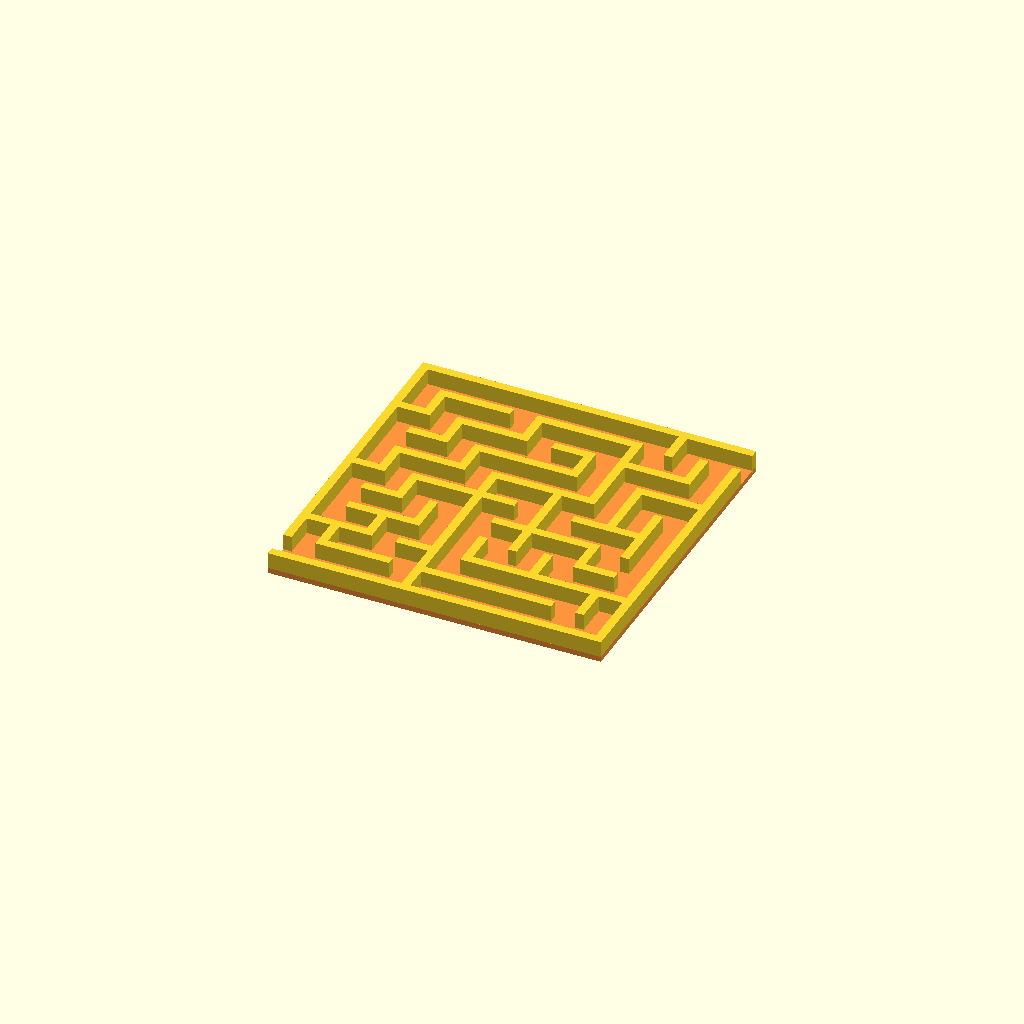
Cell 1: rendered with the file's own defaults.
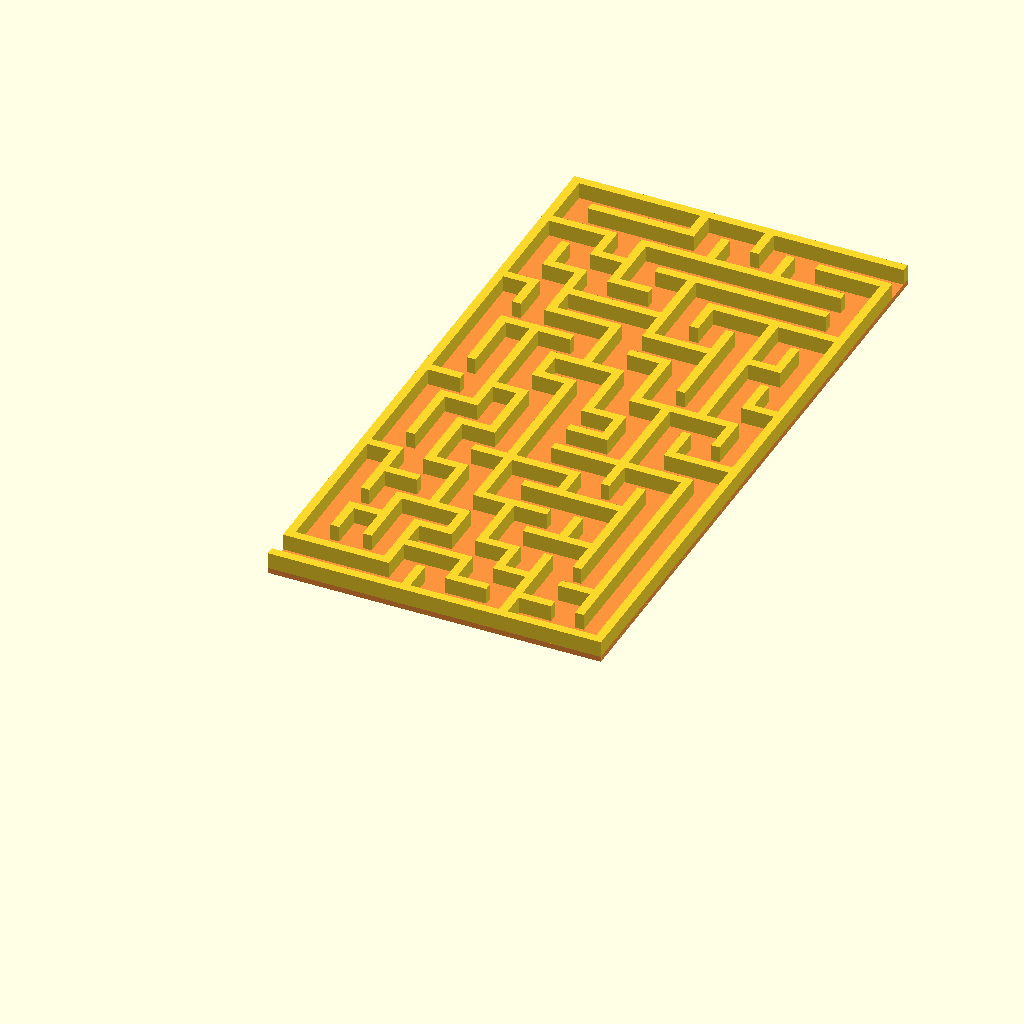
Cell 2: the same model with rows = 20.
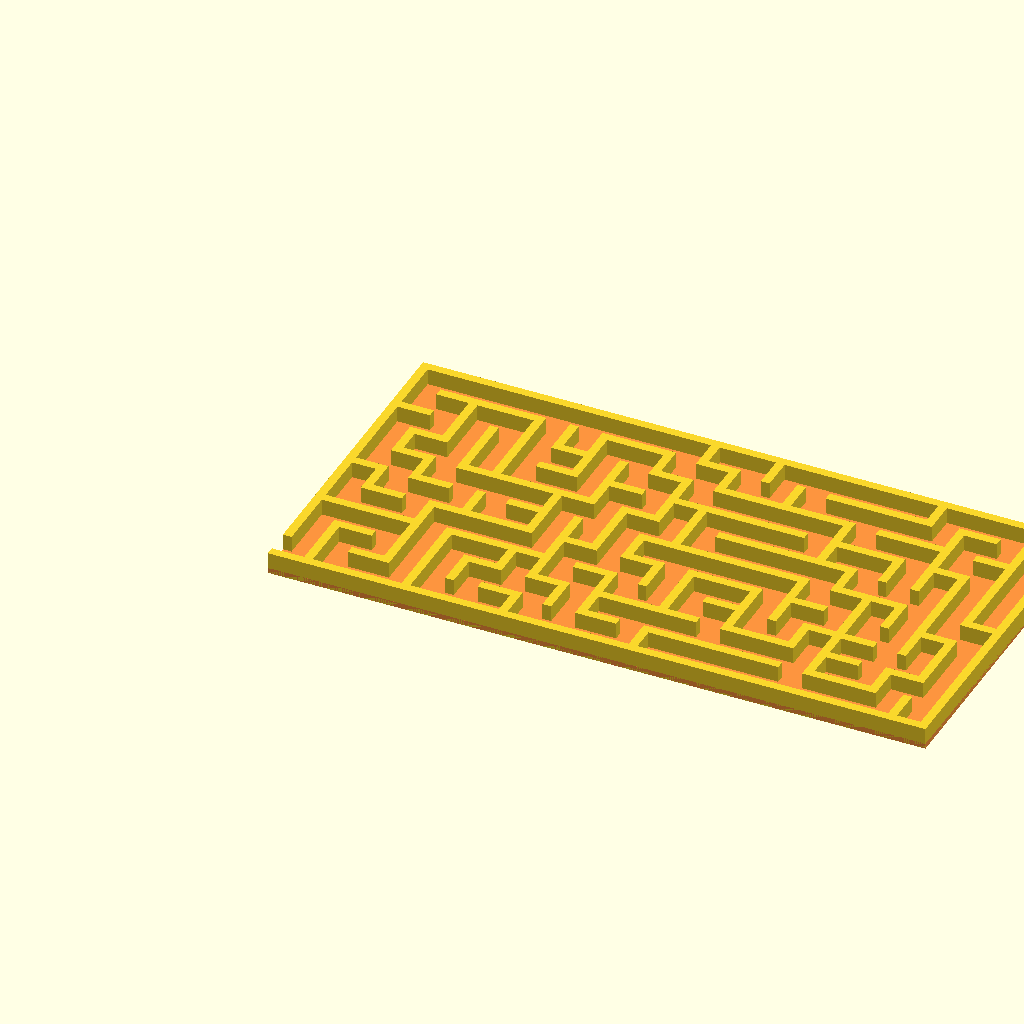
Cell 3 — columns set to 20, the other parameters unchanged.
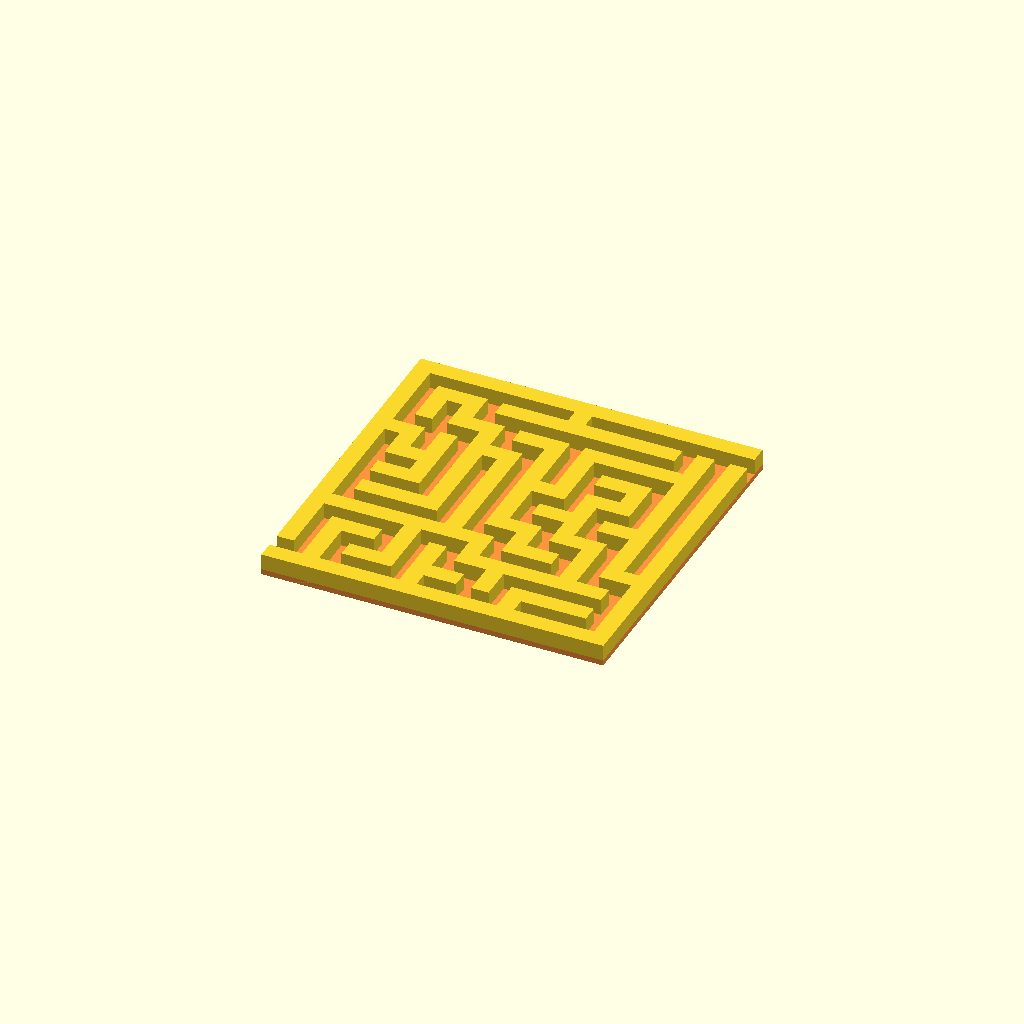
Cell 4: the same model with wall_thickness = 1.6.
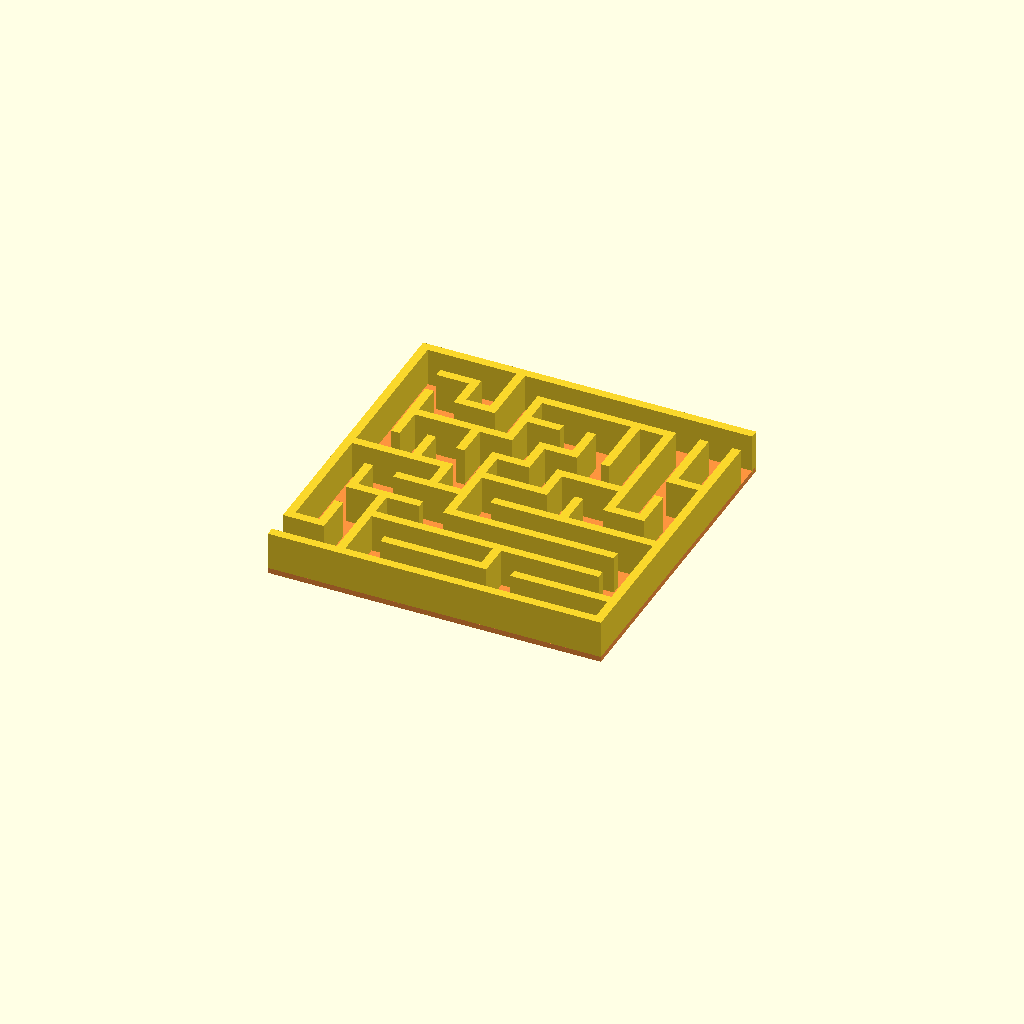
Cell 5: wall_height = 4 (everything else at default).
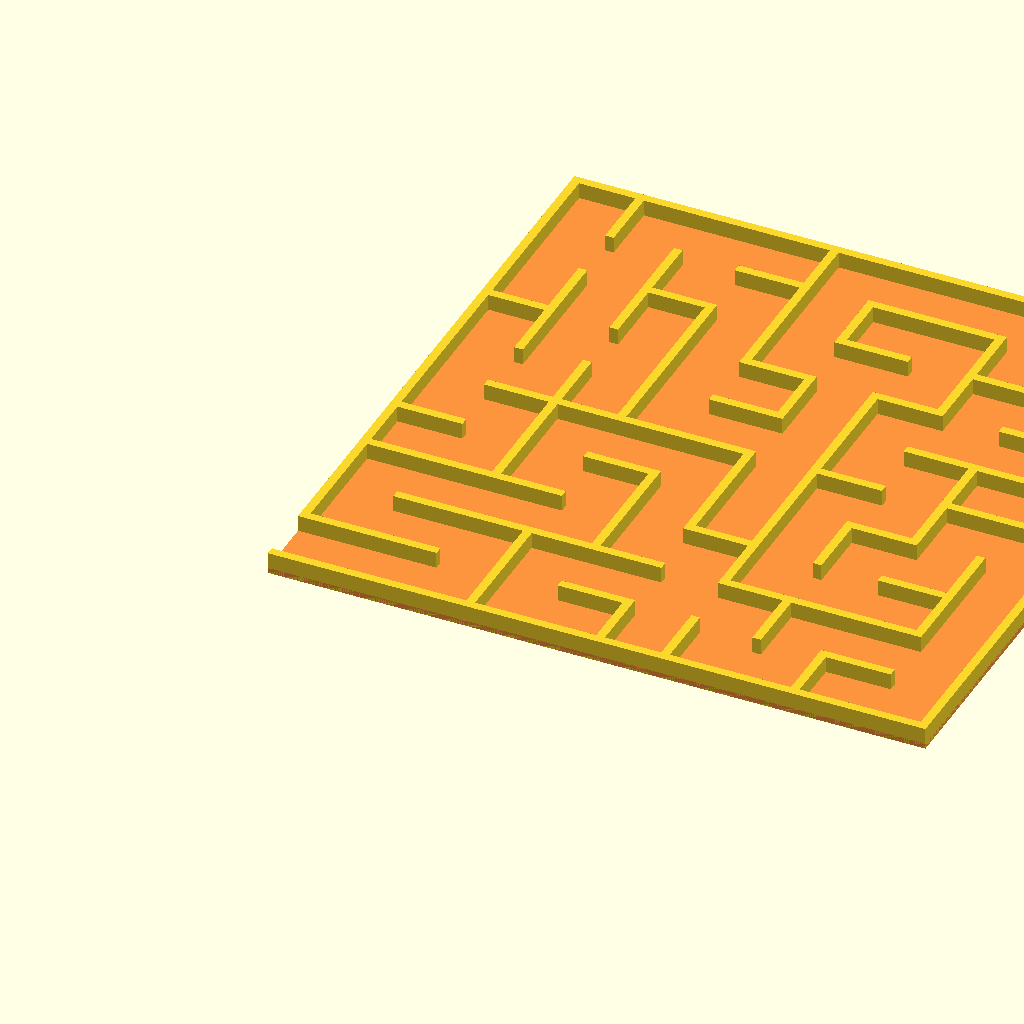
Cell 6: block_width = 6 (everything else at default).
One fixed orthographic camera (rotation 55°, 0°, 25°; colour scheme Cornfield) for every cell.
Source of the model, attic/Downloads/maze_generator_with_base_mp.scad:
//random maze generator with back
//Mark G. Peeters added back and commnents 1-12-16
//http://www.thingiverse.com/thing:1264082
//Original work by JustinSDK
//https://www.thingiverse.com/thing:1185425
//preview[view:south, tilt:top]
//Y direction
rows = 10;
//x direction
columns = 10;

wall_thickness = 0.8;
wall_height = 2;
block_width = 3;
base_thickness=0.5;

/*hidden*/
echo("maze size X=",columns*block_width+wall_thickness);
echo("maze size Y=",rows*block_width+wall_thickness);
echo("maze path width=",block_width-wall_thickness);
translate([-wall_thickness/2,-wall_thickness/2,0])cube([columns*block_width+wall_thickness,rows*block_width+wall_thickness,base_thickness]);


/*
 * constants, for clearness
 *
 */
 #translate([-wall_thickness/2,-wall_thickness/2,0])cube([columns*block_width+wall_thickness,rows*block_width+wall_thickness,base_thickness]);
 
 
// random directions, for picking up a direction to visit the next block
function PERMUTATION_OF_FOUR() = [
    [1, 2, 3, 4],
    [1, 2, 4, 3],
    [1, 3, 2, 4],
    [1, 3, 4, 2],
    [1, 4, 2, 3],
    [1, 4, 3, 2],
    [2, 1, 3, 4],
    [2, 1, 4, 3],
    [2, 3, 1, 4],
    [2, 3, 4, 1],
    [2, 4, 1, 3],
    [2, 4, 3, 1],
    [3, 1, 2, 4],
    [3, 1, 4, 2],
    [3, 2, 1, 4],
    [3, 2, 4, 1],
    [3, 4, 1, 2],
    [3, 4, 2, 1],
    [4, 1, 2, 3],
    [4, 1, 3, 2],
    [4, 2, 1, 3],
    [4, 2, 3, 1],
    [4, 3, 1, 2],
    [4, 3, 2, 1]
];

function NO_WALL() = 0;
function UP_WALL() = 1;
function RIGHT_WALL() = 2;
function UP_RIGHT_WALL() = 3;

function NOT_VISITED() = 0;
function VISITED() = 1;

/* 
 * modules for creating a maze
 *
 */

// give a [x, y] point and length. draw a line in the x direction
module x_line(point, length, thickness = 1) {
    offset = thickness / 2;
    translate([point[0] - offset, point[1] - offset, 0]) 
        square([length + thickness, thickness]);
}

// give a [x, y] point and length. draw a line in the y direction
module y_line(point, length, thickness = 1) {
    offset = thickness / 2;
    translate([point[0] - offset, point[1] - offset, 0])  
        square([thickness, length + thickness]);
}

// create the outer wall of maze
module maze_outer_wall(rows, columns, block_width = 5, wall_thickness = 1) {
    x_line([0, rows * block_width], columns * block_width, wall_thickness);
    y_line([0, block_width], (rows - 1) * block_width, wall_thickness);
}

// create the inner wall of maze
module maze_inner_wall(maze, block_width = 5, wall_thickness = 1) {
    for(i = [0:len(maze) - 1]) {
        cord = maze[i];
        x = (cord[0] - 1) * block_width;
        y = (cord[1] - 1) * block_width;
        v = cord[3];
        
        if(v == 1 || v == 3) {
            x_line([x, y], block_width, wall_thickness);
        }
        if(v == 2 || v == 3) {
            y_line([x + block_width, y], block_width, wall_thickness);
        }
    }  
}

// create a maze
module maze(rows, columns, maze_vector, block_width = 5, wall_thickness = 1) {
     maze_outer_wall(rows, columns, block_width, wall_thickness);
     maze_inner_wall(maze_vector, block_width, wall_thickness);
}

/* 
 * utilities functions
 *
 */

// comare the equality of [x1, y1] and [x2, y2]
function cord_equals(cord1, cord2) = cord1 == cord2;

// is the point visited?
function not_visited(cord, vs, index = 0) =
    index == len(vs) ? true : 
        (cord_equals([vs[index][0], vs[index][1]], cord) && vs[index][2] == 1 ? false :
            not_visited(cord, vs, index + 1));
            
// pick a direction randomly
function rand_dirs() =
    PERMUTATION_OF_FOUR()[round(rands(0, 24, 1)[0])]; 

// give a index (exclusivly), slice a vector 
function head_to(i, vs) =
    i >= len(vs) ? vs : (
        i == 0 ? [] : concat(head_to(i - 1, vs), [vs[i - 1]])
    );

// give a index (exclusivly), slice a vector 
function tail_from(i, vs, index = 0, new_vs = []) =
    i >= len(vs) ? [] : (
        index < i ? tail_from(i, vs, index + 1) : (
            index < len(vs) ? tail_from(i, vs, index + 1, concat(new_vs, [vs[index]])) : new_vs
        )
    );

// replace v1 in the vector with v2 
function replace(v1, v2, vs, index = 0) =
    index == len(vs) ? vs : (
        vs[index] == v1 ? concat(concat(head_to(index, vs), [v2]), tail_from(index + 1, vs)) : replace(v1, v2, vs, index + 1)
    );
    
/* 
 * functions for generating a maze vector
 *
 */

// initialize rows of a maze
function init_row(n, length) =
    length == 0 ? [] : concat(init_row(n, length - 1), [[length, n, 0, UP_RIGHT_WALL()]]);
    
// initialize a maze
function init_maze(rows, columns) =
    rows == 0 ? [] : concat(init_maze(rows - 1, columns), init_row(rows, columns));
    
// find a vector in the maze vector
function find(i, j, maze_vector, index = 0) =
    index == len(maze_vector) ? [] : (
        cord_equals([i, j], [maze_vector[index][0], maze_vector[index][1]]) ? maze_vector[index] : find(i, j, maze_vector, index + 1)
    );

////
// NO_WALL = 0;
// UP_WALL = 1;
// RIGHT_WALL = 2;
// UP_RIGHT_WALL = 3;
function delete_right_wall(original_block) = 
    original_block == NO_WALL() || original_block == RIGHT_WALL() ? NO_WALL() : UP_WALL();

function delete_up_wall(original_block) = 
    (original_block == NO_WALL() || original_block == UP_WALL()) ? NO_WALL() : RIGHT_WALL();
    
function delete_right_wall_of(vs, is_visited, maze_vector) =
    replace(vs, [vs[0], vs[1] , is_visited, delete_right_wall(vs[3])] ,maze_vector);

function delete_up_wall_of(vs, is_visited, maze_vector) =
    replace(vs, [vs[0], vs[1] , is_visited, delete_up_wall(vs[3])] ,maze_vector);

function go_right(i, j, rows, columns, maze_vector) =
    go_maze(i + 1, j, rows, columns, delete_right_wall_of(find(i, j, maze_vector), VISITED(), maze_vector));
    
function go_up(i, j, rows, columns, maze_vector) =
    go_maze(i, j - 1, rows, columns, delete_up_wall_of(find(i, j, maze_vector), VISITED(), maze_vector));
    
function visit(v, maze_vector) =
    replace(v, [v[0], v[1], VISITED(), v[3]], maze_vector);
 
function go_left(i, j, rows, columns, maze_vector) =
    go_maze(i - 1, j, rows, columns, delete_right_wall_of(find(i - 1, j, maze_vector), NOT_VISITED(), maze_vector));
    
function go_down(i, j, rows, columns, maze_vector) =
    go_maze(i, j + 1, rows, columns, delete_up_wall_of(find(i, j + 1, maze_vector), NOT_VISITED(), maze_vector));
    
function go_maze(i, j, rows, columns, maze_vector) =
    look_around(i, j, rand_dirs(), rows, columns, visit(find(i, j, maze_vector), maze_vector));
    
function look_around(i, j, dirs, rows, columns, maze_vector, index = 0) =
    index == 4 ? maze_vector : 
        look_around( 
            i, j, dirs, 
            rows, columns, 
            build_wall(i, j, dirs[index], rows, columns, maze_vector), 
            index + 1
        ); 

function build_wall(i, j, n, rows, columns, maze_vector) = 
    n == 1 && i != columns && not_visited([i + 1, j], maze_vector) ? go_right(i, j, rows, columns, maze_vector) : ( 
        n == 2 && j != 1 && not_visited([i, j - 1], maze_vector) ? go_up(i, j, rows, columns, maze_vector)  : (
            n == 3 && i != 1 && not_visited([i - 1, j], maze_vector) ? go_left(i, j,rows, columns,  maze_vector)  : (
                n == 4 && j != rows && not_visited([i, j + 1], maze_vector) ? go_down(i, j, rows, columns, maze_vector) : maze_vector
            ) 
        )
    ); 
 
/*
 * create a maze
 *
 */
maze_vector = go_maze(1, 1, rows, columns, replace([columns, rows, 0, UP_RIGHT_WALL()], [columns, rows, 0, UP_WALL()], init_maze(rows, columns)));
linear_extrude(wall_height) 
    maze(rows, columns, maze_vector, block_width, wall_thickness);
Customizer parameters (derived from the source; name, type, default, range or options):
rows: number, default 10
columns: number, default 10
wall_thickness: number, default 0.8
wall_height: number, default 2
block_width: number, default 3
base_thickness: number, default 0.5
